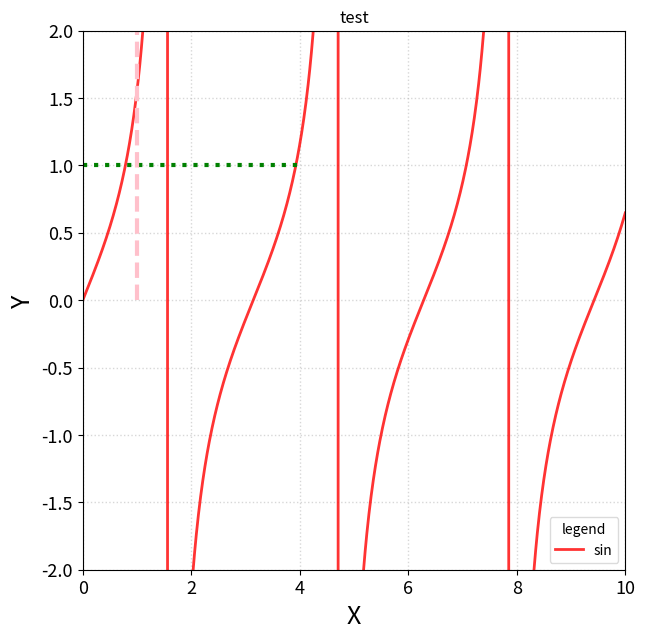

Generate this figure with matplotlib:
import numpy as np
import matplotlib.pyplot as plt
import seaborn as sns
import pandas as pd

class general_plots:
    def __init__(self, nb_rows_col):
        self.nb_rows = nb_rows_col[0]
        self.nb_col = nb_rows_col[1]
        self.nb_plot = self.nb_rows * self.nb_col
        #self.fig_name = "Plot"

    def line(self, data, col_list, fig_name="Plot"):

        data.head()
        if all(isinstance(item, int) for item in data) == True:
            x = data[col_list[0]]
            y = data[col_list[1]]
        elif all(isinstance(item, str) for item in data) == True:
            x = data[col_list[0]]
            y = data[col_list[1]]
        else:
            print('there is something wrong')

        fig, ax = plt.subplots(self.nb_rows, self.nb_col, figsize=(7,7))

        ax.set(xlim=(0, 10), ylim=(-2, 2), xlabel='x', ylabel='y(x)',title=fig_name)
        ax.plot(x, y, c='red', linestyle='-', alpha = 0.8, label='sin', linewidth=2)
        #ax.plot(x, y2, c='blue', linestyle='dashed', alpha = 0.4, label='cos', linewidth=1)
        # ax.plot(x,y3, c='purple', linestyle='-.', alpha = 0.4, label='cos', linewidth=1)
        ax.grid(linestyle=':', linewidth =1, alpha=0.5)
        ax.hlines(y = 1, xmin = 0, xmax = 4, color='green', linestyle=':', linewidth =3) 
        ax.vlines(x = 1, ymin = 0, ymax = 4, color='pink', linestyle='--', linewidth =3) 
        ax.tick_params(axis="x", labelsize=13)
        ax.tick_params(axis="y", labelsize=13)
        ax.set_xlabel('X', fontsize=18)
        ax.set_ylabel('Y', fontsize=18)
        ax.legend(loc=4, ncol=1, framealpha=0.7, title='legend', markerscale=0.3)
        plt.show()

        return 0

    def load_data(self):
        
        return 0

    def dataframe(self, data_dict):
        #nb_col = len(data.values())
        col_name_list = data_dict.keys() 
        df = pd.DataFrame(data=data_dict, columns=col_name_list)
        
        return df

    def save_fig(self):
        print("save")
        return

def generate_plot():
    x  = np.linspace(0, 10, 1000)
    y1 = np.cos(x)
    y2 = np.tan(x)
    y3 = np.sin(x)

    data = list([x, y1, y2, y3])
    data = np.transpose(data)
    dd = pd.DataFrame(data, columns=['x', 'cos', 'tan', 'sin'])

    nb_rows_col = (1,1)

    c = general_plots(nb_rows_col)
    
    c.line(dd,['x','tan'], fig_name='test')

if __name__ == "__main__":
    generate_plot()